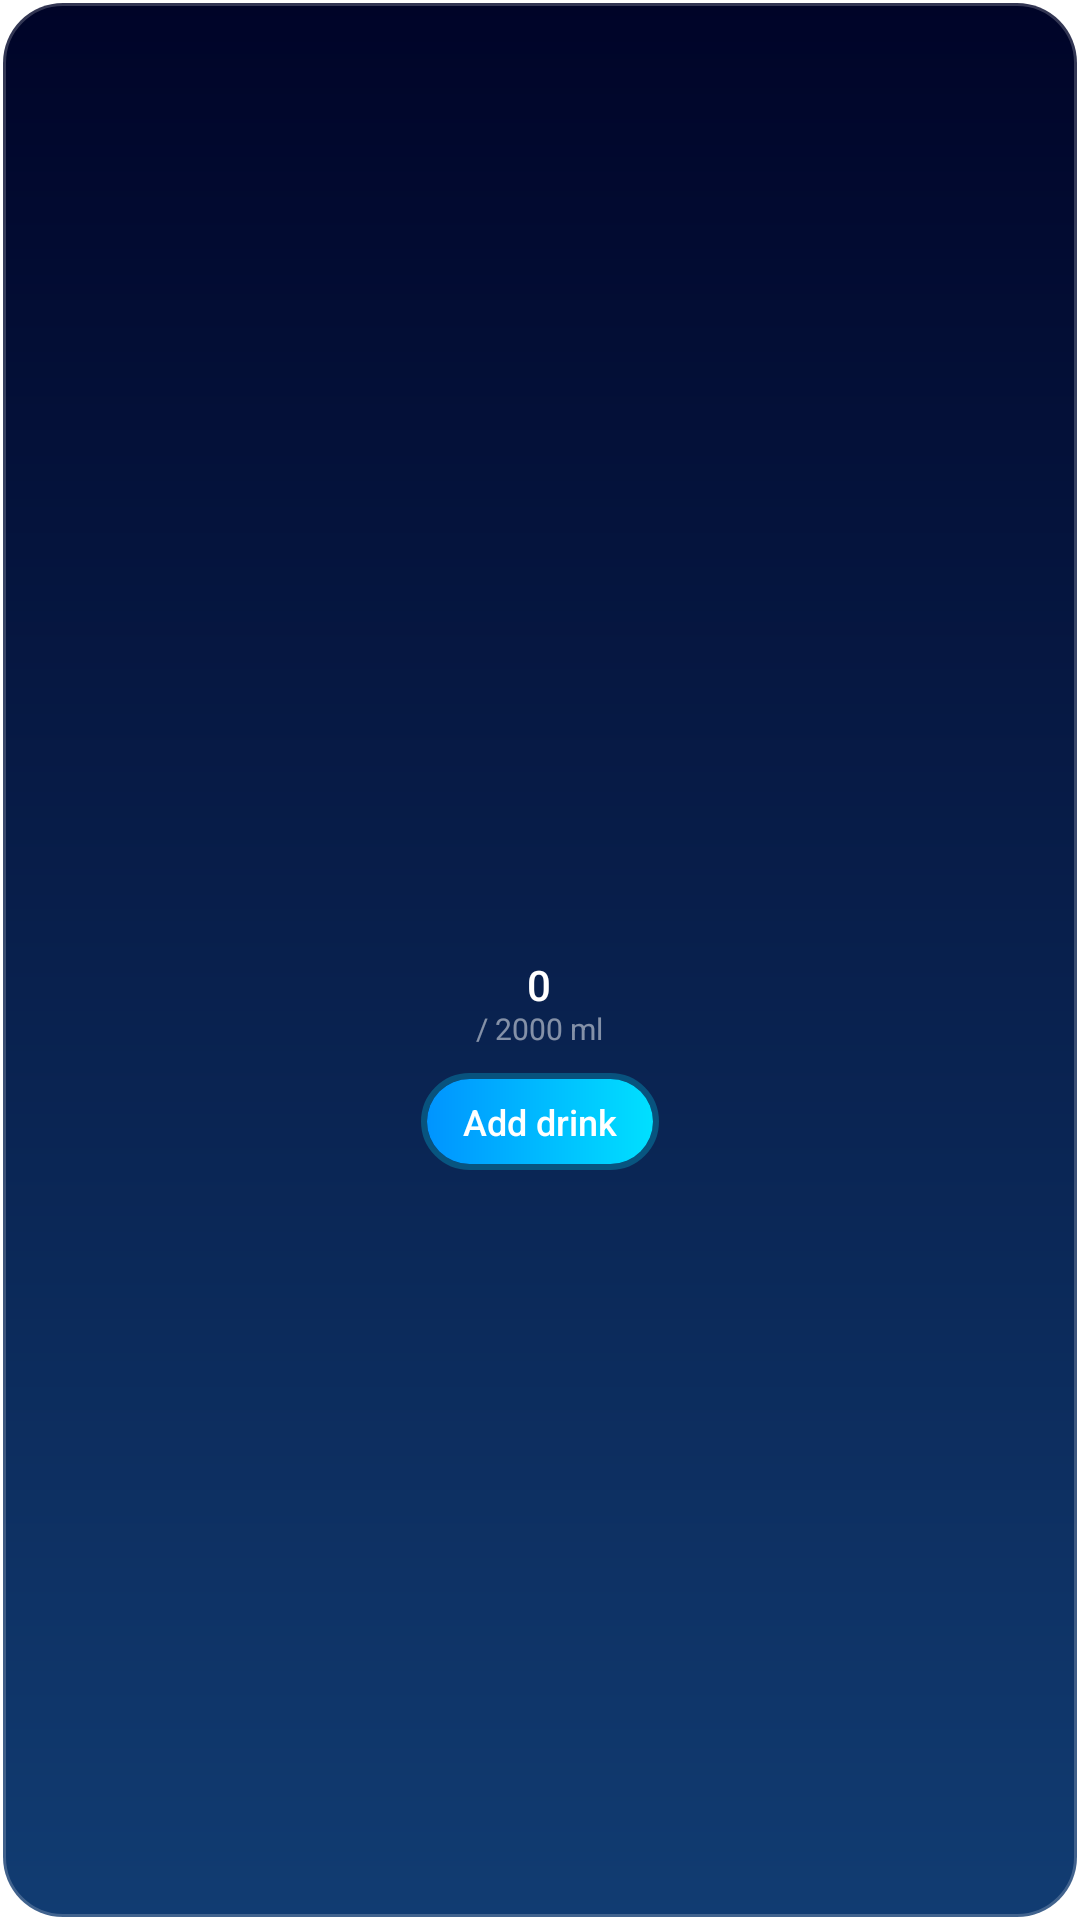

Reconstruct the res/layout file that produces this screen, plus the resources it refers to.
<!-- AndroidManifest.xml: fallback theme Theme.MaterialComponents.DayNight.NoActionBar -->
<!-- res/layout/widget_small_a.xml -->
<?xml version="1.0" encoding="utf-8"?>
<LinearLayout xmlns:android="http://schemas.android.com/apk/res/android"
    android:id="@+id/widget_root"
    android:layout_width="160dp"
    android:layout_height="170dp"
    android:background="@drawable/widget_bg_dark_rounded"
    android:gravity="center"
    android:orientation="vertical"
    android:padding="12dp">

    
    <LinearLayout
        android:layout_width="match_parent"
        android:layout_height="wrap_content"
        android:gravity="center"
        android:orientation="vertical">

        <FrameLayout
            android:layout_width="100dp"
            android:layout_height="100dp">

            <ImageView
                android:id="@+id/iv_progress_ring"
                android:layout_width="match_parent"
                android:layout_height="match_parent"
                android:scaleType="centerInside"
                android:contentDescription="Progress Ring" />

            <ImageView
                android:id="@+id/iv_water_drop"
                android:layout_width="60dp"
                android:layout_height="60dp"
                android:layout_gravity="center"
                android:translationY="-4dp"
                android:src="@drawable/img_water"
                android:contentDescription="Water" />

            <LinearLayout
                android:layout_width="wrap_content"
                android:layout_height="wrap_content"
                android:layout_gravity="bottom|center_horizontal"
                android:layout_marginBottom="0dp"
                android:gravity="center_horizontal"
                android:orientation="vertical">

                <TextView
                    android:id="@+id/tv_current_ml"
                    android:layout_width="wrap_content"
                    android:layout_height="wrap_content"
                    android:text="0"
                    android:textColor="@color/clr_white"
                    android:textSize="14sp"
                    android:fontFamily="sans-serif-medium"
                    android:textStyle="normal" />

                <TextView
                    android:id="@+id/tv_goal"
                    android:layout_width="wrap_content"
                    android:layout_height="wrap_content"
                    android:layout_marginTop="-2dp"
                    android:text="/ 2000 ml"
                    android:textColor="@color/clr_text_muted"
                    android:textSize="10sp"
                    android:textStyle="normal" />
            </LinearLayout>
        </FrameLayout>
    </LinearLayout>

    
    <RelativeLayout
        android:layout_width="match_parent"
        android:layout_height="wrap_content"
        android:layout_marginTop="8dp"
        android:paddingBottom="0dp">

        <FrameLayout
            android:layout_width="wrap_content"
            android:layout_height="wrap_content"
            android:layout_centerHorizontal="true"
            android:background="@drawable/widget_btn_container_border"
            android:padding="2dp">

            <TextView
                android:id="@+id/btn_add_drink"
                android:layout_width="wrap_content"
                android:layout_height="wrap_content"
                android:background="@drawable/widget_btn_gradient"
                android:paddingLeft="12dp"
                android:paddingRight="12dp"
                android:paddingTop="6dp"
                android:paddingBottom="6dp"
                android:text="@string/add_drink"
                android:textColor="@color/clr_white"
                android:textSize="12sp"
                android:fontFamily="sans-serif-medium"
                android:textStyle="normal" />
        </FrameLayout>

        
    </RelativeLayout>

</LinearLayout>
<!-- resources referenced by this layout -->
<resources>
  <color name="clr_text_muted">#80FFFFFF</color>
  <color name="clr_white">#FFFFFF</color>
  <!-- drawable widget_bg_dark_rounded (drawable) -->
  <?xml version="1.0" encoding="utf-8"?>
  <shape xmlns:android="http://schemas.android.com/apk/res/android"
      android:shape="rectangle">
      <gradient
          android:angle="270"
          android:endColor="@color/widget_small_bg_end"
          android:startColor="@color/widget_small_bg_start"
          android:type="linear" />
      <corners android:radius="20dp" />
      <stroke
          android:width="2dp"
          android:color="#33FFFFFF" />
  </shape>
  <!-- drawable widget_btn_container_border (drawable) -->
  <?xml version="1.0" encoding="utf-8"?>
  <shape xmlns:android="http://schemas.android.com/apk/res/android"
      android:shape="rectangle">
      
      <stroke
          android:width="2dp"
          android:color="#4000E0FF" />
      
      <corners android:radius="18dp" />
      <solid android:color="@android:color/transparent" />
  </shape>
  <!-- drawable widget_btn_gradient (drawable) -->
  <?xml version="1.0" encoding="utf-8"?>
  <shape xmlns:android="http://schemas.android.com/apk/res/android"
      android:shape="rectangle">
      <gradient
          android:startColor="#FF0094FF"
          android:endColor="#FF00E0FF"
          android:angle="0" />
      <corners android:radius="16dp" />
  </shape>
  <string name="add_drink">Add drink</string>
  <color name="widget_small_bg_end">#113C72</color>
  <color name="widget_small_bg_start">#000428</color>
</resources>
